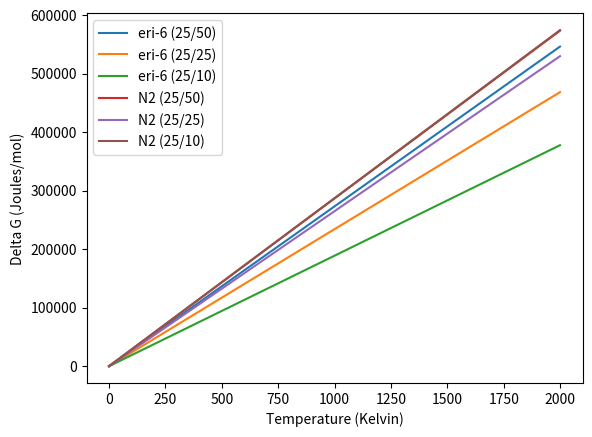

The script that saved this image:
import numpy as np
import matplotlib.pyplot as plt 
from scipy.integrate import odeint

"""

general model

max lifespan = ml
ml is upper levelof 95% C.I.
rate of change of lifespan curve = sl
sl is different in time at 90% mortality and 50% mortality

delg = -R*T(ln([S]*((max lifespan/rate of change of lifespan curve)-1)))

"""
"""
N2_text = open('3.7_gibbs-N2.txt','r')
eri6_text = open('3.7_gibbs-eri6(mg379).txt','r')

N2 = N2_text.read()
eri6 = eri6_text.read()
N2_text.close()
eri6_text.close()
"""
# eri6 gibbs constants

# 25ul/50ml tBuOOH

e50ml=13.98
e50sl=23-17

# 25ul/25ml tBuOOH

e25ml=17.84
e25sl=23-17

# 25ul/10ml tBuOOH

e10ml=21.25
e10sl=33-17

# n2 gibbs constants

# 25ul/50ml tBuOOH

n50ml=16.13
n50sl=26-17

# 25ul/25ml tBuOOH

n25ml=13.63
n25sl=26-17

# 25ul/10ml tBuOOH

n10ml=11.97
n10sl=37-6

# Constants in model
R= 8.314
#T= 298.15
T=np.linspace(0,10000,2000) 
ten = 25e-6/10e-3
twofive = 25e-6/25e-3
fifty = 25e-6/50e-3

#dG = -R*T(ln(S*((max lifespan/rate of change of lifespan curve)-1)))

e50=-R*T*np.log((fifty*e50ml)/(e50sl-1))
e25=-R*T*np.log((twofive*e25ml)/(e50sl-1))
e10=-R*T*np.log((ten*e10ml)/(e50sl-1))

n50=-R*T*np.log((fifty*n50ml)/(n50sl-1))
n25=-R*T*np.log((twofive*n25ml)/(n25sl-1))
n10=-R*T*np.log((ten*n10ml)/(n10sl-1))



# Plot the solutions

plt.figure()
p0,=plt.plot(e50) 
p1,=plt.plot(e25) 
p2,=plt.plot(e10) 
p3,=plt.plot(n50) 
p4,=plt.plot(n25) 
p5,=plt.plot(n10)
plt.legend([p0,p1,p2,p3,p4,p5],["eri-6 (25/50)","eri-6 (25/25)","eri-6 (25/10)","N2 (25/50)","N2 (25/25)","N2 (25/10)"])
plt.xlabel('Temperature (Kelvin)') 
plt.ylabel('Delta G (Joules/mol)')
plt.show()
